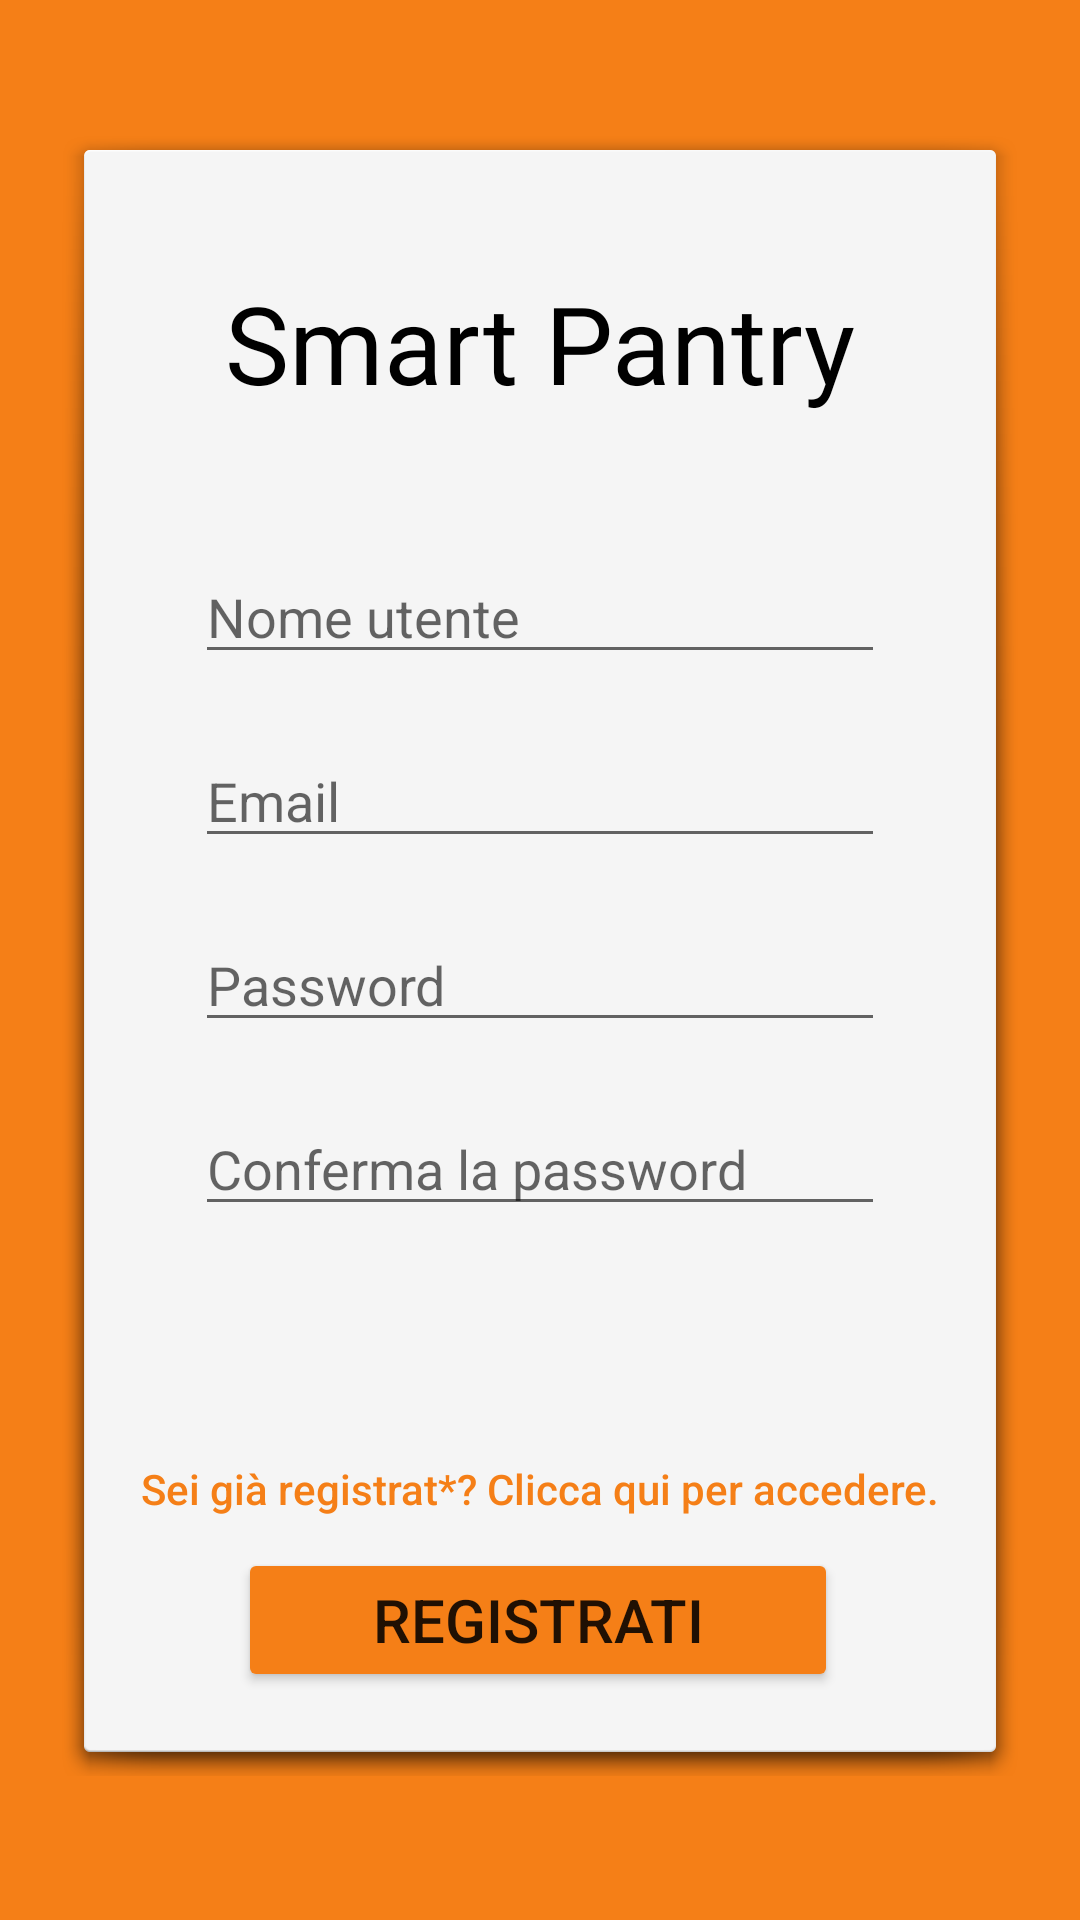

Write the Android layout XML for this screen, with the resource values it uses.
<!-- AndroidManifest.xml: application theme Theme.SmartPantry -->
<!-- res/layout/activity_signin.xml -->
<?xml version="1.0" encoding="utf-8"?>
<androidx.constraintlayout.widget.ConstraintLayout xmlns:android="http://schemas.android.com/apk/res/android"
    xmlns:app="http://schemas.android.com/apk/res-auto"
    android:layout_width="match_parent"
    android:layout_height="match_parent"
    android:background="@color/app_color">

    <androidx.constraintlayout.widget.ConstraintLayout

        android:id="@+id/constraintLayout2"
        android:layout_width="match_parent"
        android:layout_height="550dp"
        android:layout_marginStart="20dp"
        android:layout_marginEnd="20dp"
        android:background="@android:drawable/dialog_holo_light_frame"
        android:elevation="2dp"
        app:layout_constraintBottom_toBottomOf="parent"
        app:layout_constraintEnd_toEndOf="parent"
        app:layout_constraintHorizontal_bias="0.0"
        app:layout_constraintStart_toStartOf="parent"
        app:layout_constraintTop_toTopOf="parent"
        app:layout_constraintVertical_bias="0.468">


        <Button
            android:id="@+id/registerBtn"
            android:layout_width="200dp"
            android:layout_height="wrap_content"
            android:layout_marginBottom="20dp"
            android:backgroundTint="@color/app_color"
            android:text="@string/registerBtn"
            android:textSize="20sp"
            app:layout_constraintBottom_toBottomOf="parent"
            app:layout_constraintEnd_toEndOf="parent"
            app:layout_constraintHorizontal_bias="0.495"
            app:layout_constraintStart_toStartOf="parent" />

        <TextView
            android:id="@+id/appTitle"
            android:layout_width="wrap_content"
            android:layout_height="wrap_content"
            android:layout_marginTop="40dp"
            android:fontFamily="@font/aclonica"
            android:text="@string/app_name"
            android:textColor="#000000"
            android:textSize="36sp"
            app:layout_constraintEnd_toEndOf="parent"
            app:layout_constraintStart_toStartOf="parent"
            app:layout_constraintTop_toTopOf="parent" />

        <LinearLayout
            android:id="@+id/linearLayout3"
            android:layout_width="230dp"
            android:layout_height="298dp"
            android:orientation="vertical"
            app:layout_constraintBottom_toTopOf="@+id/registerBtn"
            app:layout_constraintEnd_toEndOf="parent"
            app:layout_constraintStart_toStartOf="parent"
            app:layout_constraintTop_toBottomOf="@+id/appTitle">

            <EditText
                android:id="@+id/usernameField"
                android:autofillHints="username"
                android:layout_width="match_parent"
                android:layout_height="wrap_content"
                android:layout_marginTop="5dp"
                android:ems="10"
                android:hint="@string/usernameText"
                android:inputType="textPersonName" />

            <EditText
                android:id="@+id/emailField"
                android:autofillHints="emailAddress"
                android:layout_width="match_parent"
                android:layout_height="wrap_content"
                android:layout_marginTop="20dp"
                android:ems="10"
                android:hint="@string/emailText"
                android:inputType="textEmailAddress" />

            <EditText
                android:id="@+id/passwordField"
                android:autofillHints="password"
                android:layout_width="match_parent"
                android:layout_height="wrap_content"
                android:layout_marginTop="20dp"
                android:ems="10"
                android:hint="@string/passwordText"
                android:inputType="textPassword" />

            <EditText
                android:id="@+id/confirmPasswordField"
                android:autofillHints="password"
                android:layout_width="match_parent"
                android:layout_height="wrap_content"
                android:layout_marginTop="20dp"
                android:ems="10"
                android:hint="@string/repeatPasswordText"
                android:inputType="textPassword" />

        </LinearLayout>

        <Button
            android:id="@+id/alreadyRegistered"
            style="?android:attr/borderlessButtonStyle"
            android:layout_width="wrap_content"
            android:layout_height="wrap_content"
            android:text="@string/alreadyRegisteredText"
            android:textAllCaps="false"
            android:textColor="@color/app_color"
            app:layout_constraintBottom_toTopOf="@+id/registerBtn"
            app:layout_constraintEnd_toEndOf="parent"
            app:layout_constraintStart_toStartOf="parent"
            app:layout_constraintTop_toBottomOf="@+id/linearLayout3" />

    </androidx.constraintlayout.widget.ConstraintLayout>


</androidx.constraintlayout.widget.ConstraintLayout>
<!-- resources referenced by this layout -->
<resources>
  <color name="app_color">#F57F17</color>
  <string name="alreadyRegisteredText">Sei già registrat*? Clicca qui per accedere.</string>
  <string name="app_name" translatable="false">Smart Pantry</string>
  <string name="emailText" translatable="false">Email</string>
  <string name="passwordText" translatable="false">Password</string>
  <string name="registerBtn">Registrati</string>
  <string name="repeatPasswordText">Conferma la password</string>
  <string name="usernameText">Nome utente</string>
  <style name="Theme.SmartPantry" parent="Theme.MaterialComponents.Light.NoActionBar">
          
          <item name="colorPrimary">@color/app_color</item>
          <item name="colorPrimaryVariant">@color/app_color</item>
          <item name="colorOnPrimary">@color/white</item>
          <item name="colorAccent">@color/app_color_secondary</item>
          
          <item name="android:statusBarColor" tools:targetApi="l">?attr/colorPrimaryVariant</item>
          <item name="snackbarStyle">@style/SnackbarStyle</item>
          <item name="snackbarTextViewStyle">@style/MySnackbarTextView</item>
          <item name="android:datePickerDialogTheme">@style/MyDatePickerDialogTheme</item>
      </style>
  <color name="white">#FFFFFFFF</color>
  <color name="app_color_secondary">#FBA152</color>
  <style name="SnackbarStyle" parent="@style/Widget.MaterialComponents.Snackbar">
          <item name="android:background">@drawable/snackbar_background</item>
          <item name="android:text">center</item>
          <item name="android:textColor">@color/dark_gray</item>
      </style>
  <style name="MySnackbarTextView" parent="@style/Widget.MaterialComponents.Snackbar.TextView">
          <item name="android:gravity">center_horizontal</item>
          <item name="android:textAlignment">center</item>
      </style>
  <style name="MyDatePickerDialogTheme" parent="@style/ThemeOverlay.MaterialComponents.MaterialCalendar">
          <item name="colorAccent">@color/app_color</item>
      </style>
  <!-- drawable snackbar_background (drawable) -->
  <?xml version="1.0" encoding="utf-8"?>
  <shape xmlns:android="http://schemas.android.com/apk/res/android"
      android:shape="rectangle">
      <corners android:radius="4dp"/>
      <solid android:color="@color/app_color" />
  </shape>
  <color name="dark_gray">#2D2F31</color>
</resources>
